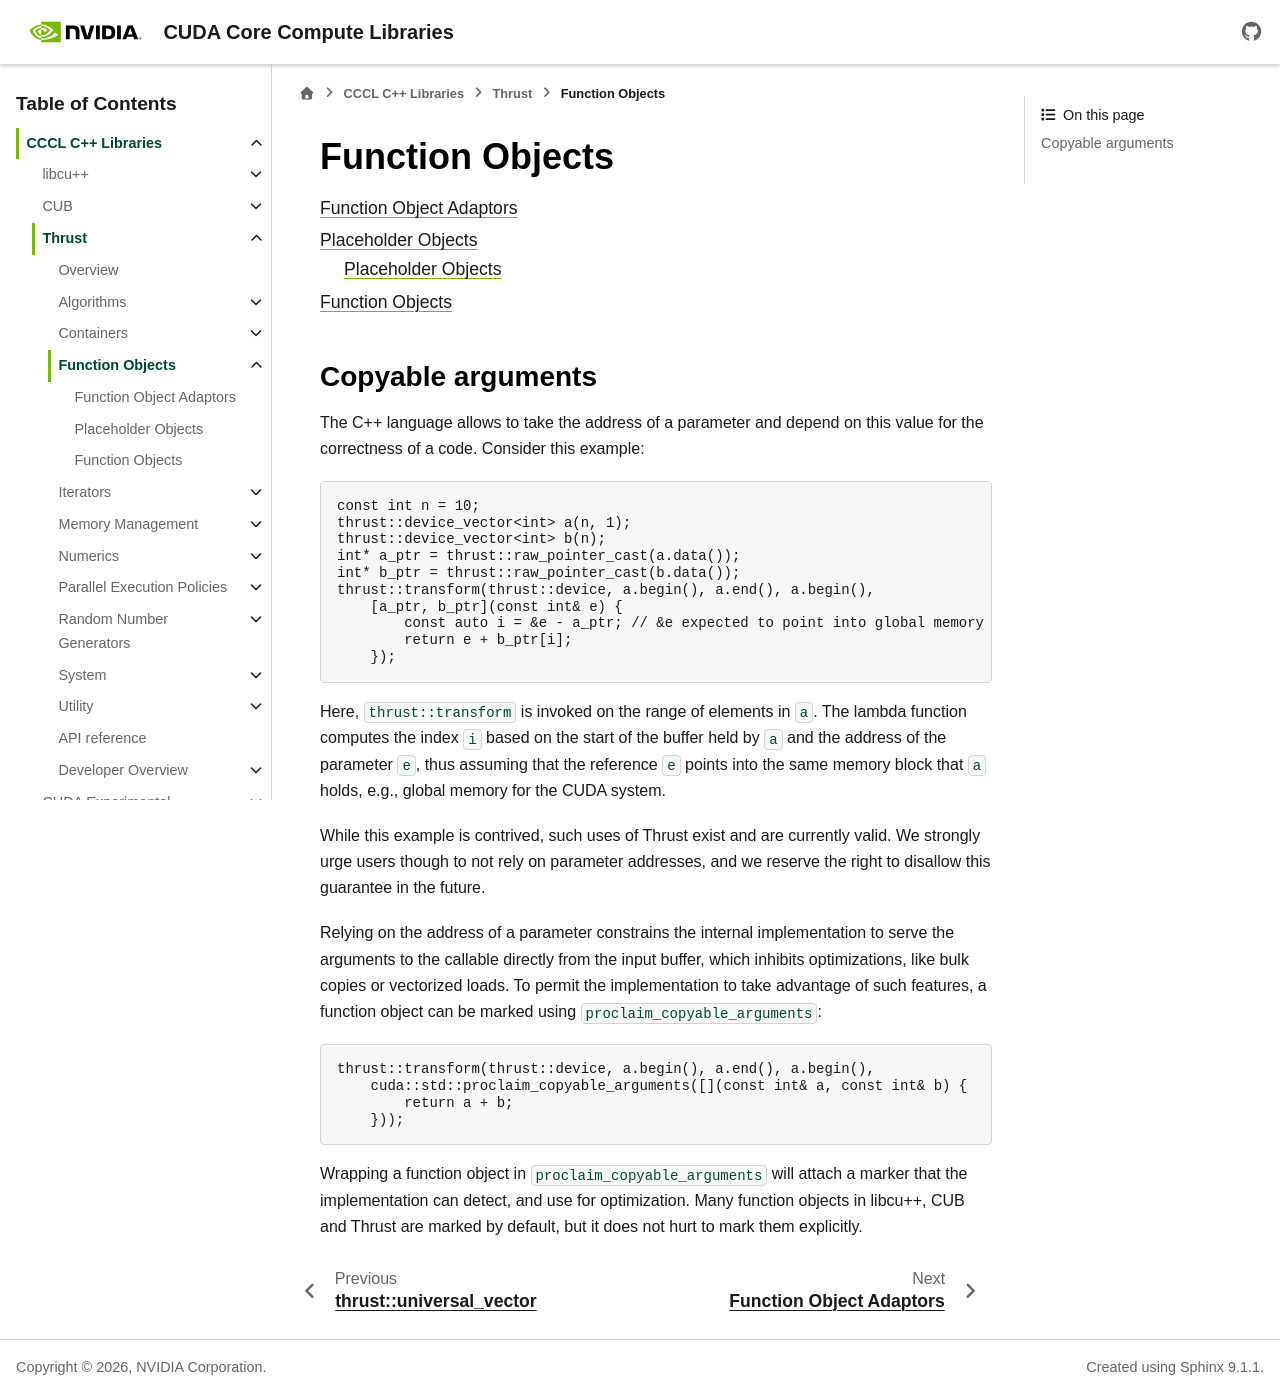

repository: NVIDIA/cccl · page: docs/unstable/thrust/function_objects.html · generator: sphinx

.. _thrust-module-api-function-objects:

Function Objects
=================

.. toctree::
   :glob:
   :maxdepth: 2

   function_objects/adaptors
   function_objects/placeholder
   function_objects/predefined

.. _address-stability:

Copyable arguments
------------------

The C++ language allows to take the address of a parameter and depend on this value for the correctness of a code.
Consider this example:

.. code-block:: cpp

    const int n = 10;
    thrust::device_vector<int> a(n, 1);
    thrust::device_vector<int> b(n);
    int* a_ptr = thrust::raw_pointer_cast(a.data());
    int* b_ptr = thrust::raw_pointer_cast(b.data());
    thrust::transform(thrust::device, a.begin(), a.end(), a.begin(),
        [a_ptr, b_ptr](const int& e) {
            const auto i = &e - a_ptr; // &e expected to point into global memory
            return e + b_ptr[i];
        });

Here, :code:`thrust::transform` is invoked on the range of elements in :code:`a`.
The lambda function computes the index :code:`i` based on the start of the buffer held by :code:`a`
and the address of the parameter :code:`e`,
thus assuming that the reference :code:`e` points into the same memory block that :code:`a` holds,
e.g., global memory for the CUDA system.

While this example is contrived, such uses of Thrust exist and are currently valid.
We strongly urge users though to not rely on parameter addresses,
and we reserve the right to disallow this guarantee in the future.

Relying on the address of a parameter constrains the internal implementation
to serve the arguments to the callable directly from the input buffer,
which inhibits optimizations, like bulk copies or vectorized loads.
To permit the implementation to take advantage of such features,
a function object can be marked using :code:`proclaim_copyable_arguments`:

.. code-block:: cpp

    thrust::transform(thrust::device, a.begin(), a.end(), a.begin(),
        cuda::std::proclaim_copyable_arguments([](const int& a, const int& b) {
            return a + b;
        }));

Wrapping a function object in :code:`proclaim_copyable_arguments` will attach a marker that the implementation can detect,
and use for optimization.
Many function objects in libcu++, CUB and Thrust are marked by default,
but it does not hurt to mark them explicitly.
